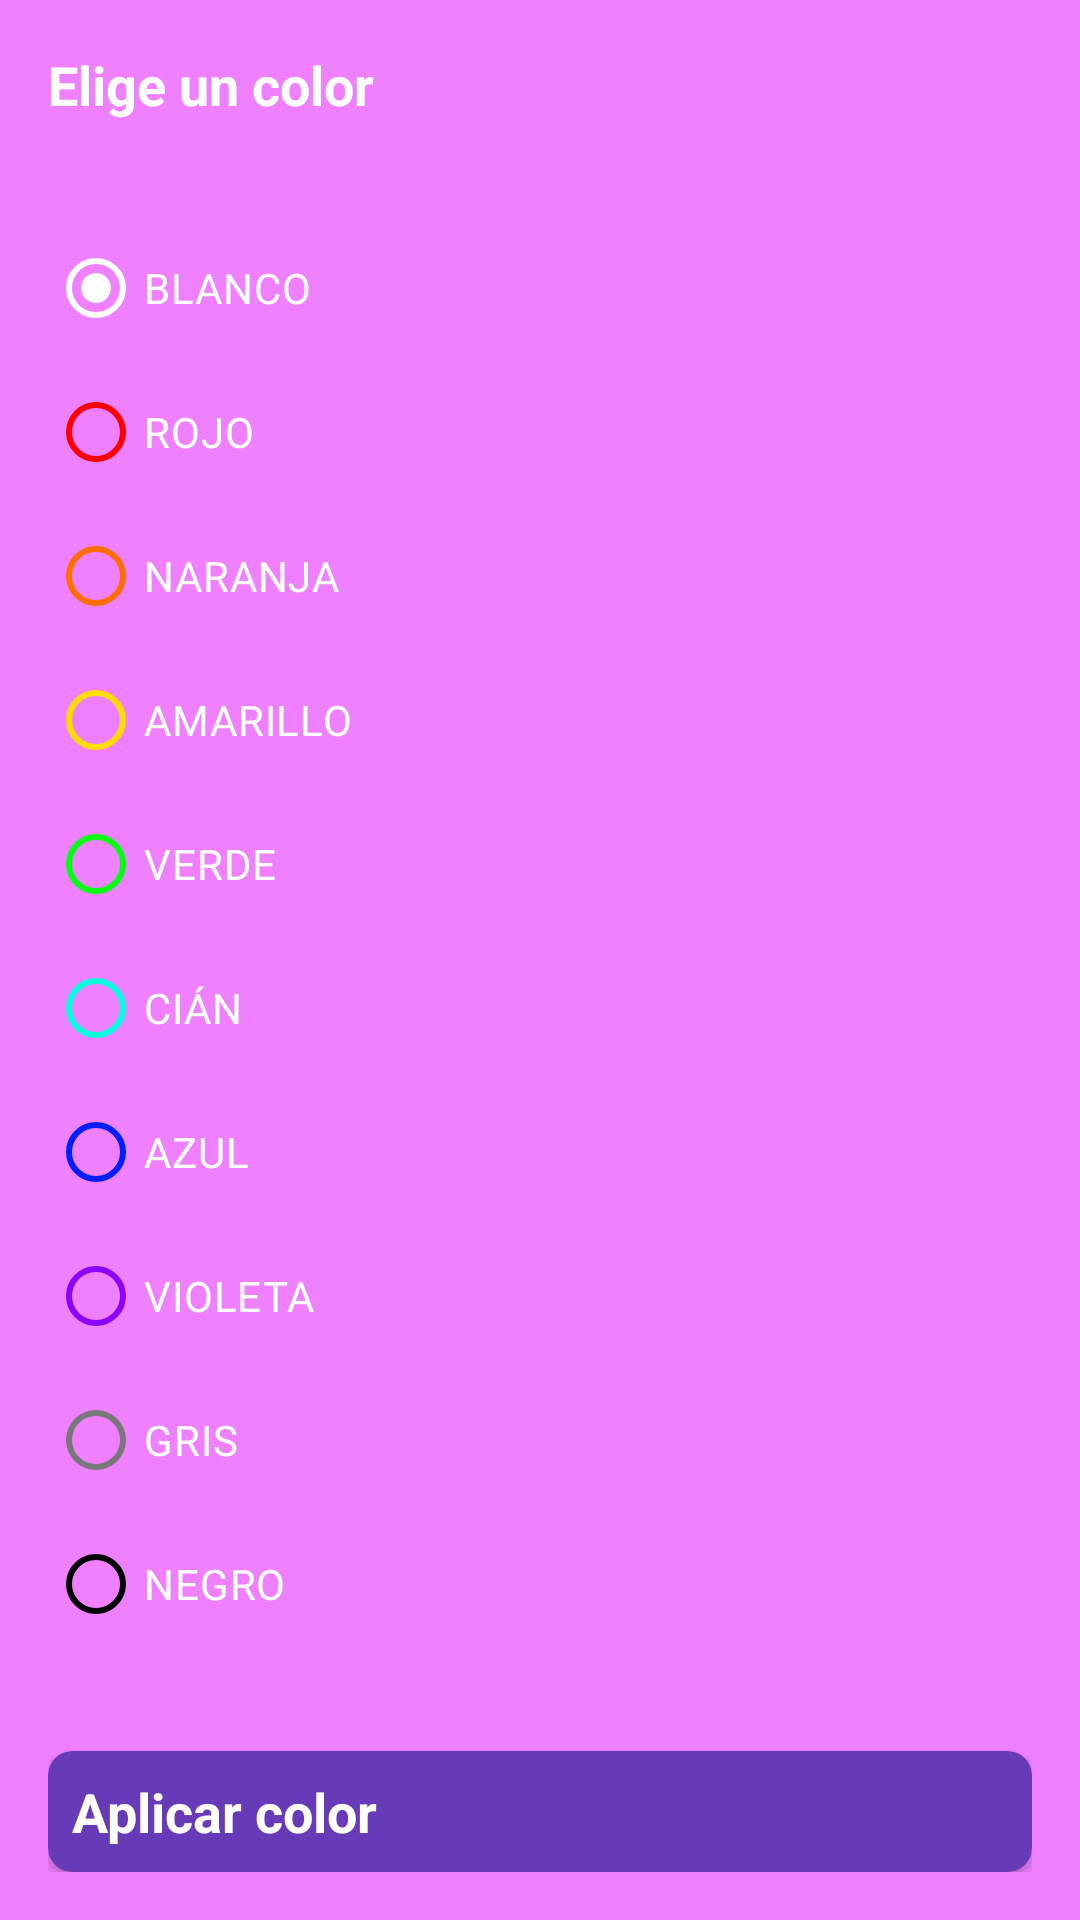

Produce the Android XML layout that renders to this screen, including the resource entries it uses.
<!-- AndroidManifest.xml: application theme Theme.ComoqueraisApps -->
<!-- res/layout/dialog_review.xml -->
<?xml version="1.0" encoding="utf-8"?>
<androidx.constraintlayout.widget.ConstraintLayout xmlns:android="http://schemas.android.com/apk/res/android"
    android:layout_width="wrap_content"
    android:layout_height="wrap_content"
    android:background="#EF80FF"
    android:padding="16dp"
    xmlns:app="http://schemas.android.com/apk/res-auto">

    <TextView
        android:id="@+id/tvChooseColor"
        android:layout_width="match_parent"
        android:layout_height="wrap_content"
        android:text="Elige un color"
        android:textColor="@color/white"
        android:textSize="18sp"
        android:textStyle="bold"
        app:layout_constraintTop_toTopOf="parent"
        app:layout_constraintStart_toStartOf="parent"
        app:layout_constraintEnd_toEndOf="parent"/>

    <RadioGroup
        android:id="@+id/rgColors"
        android:layout_width="match_parent"
        android:layout_height="wrap_content"
        app:layout_constraintTop_toBottomOf="@id/tvChooseColor"
        app:layout_constraintBottom_toTopOf="@id/cvSelectColor"
        app:layout_constraintStart_toStartOf="parent"
        app:layout_constraintEnd_toEndOf="parent">

        <RadioButton
            android:id="@+id/rbWhite"
            android:layout_width="match_parent"
            android:layout_height="wrap_content"
            android:textAllCaps="true"
            android:checked="true"
            android:textColor="@color/white"
            android:text="@string/white"
            app:buttonTint="@color/white"/>

        <RadioButton
            android:id="@+id/rbRed"
            android:layout_width="match_parent"
            android:layout_height="wrap_content"
            android:textAllCaps="true"
            android:textColor="@color/white"
            android:text="@string/red"
            app:buttonTint="@color/red"/>

        <RadioButton
            android:id="@+id/rbOrange"
            android:layout_width="match_parent"
            android:layout_height="wrap_content"
            android:textAllCaps="true"
            android:textColor="@color/white"
            android:text="@string/orange"
            app:buttonTint="@color/orange"/>

        <RadioButton
            android:id="@+id/rbYellow"
            android:layout_width="match_parent"
            android:layout_height="wrap_content"
            android:textAllCaps="true"
            android:textColor="@color/white"
            android:text="@string/yellow"
            app:buttonTint="@color/yellow"/>

        <RadioButton
            android:id="@+id/rbGreen"
            android:layout_width="match_parent"
            android:layout_height="wrap_content"
            android:textAllCaps="true"
            android:textColor="@color/white"
            android:text="@string/green"
            app:buttonTint="@color/green"/>

        <RadioButton
            android:id="@+id/rbCyan"
            android:layout_width="match_parent"
            android:layout_height="wrap_content"
            android:textAllCaps="true"
            android:textColor="@color/white"
            android:text="@string/cyan"
            app:buttonTint="@color/cyan"/>

        <RadioButton
            android:id="@+id/rbBlue"
            android:layout_width="match_parent"
            android:layout_height="wrap_content"
            android:textAllCaps="true"
            android:textColor="@color/white"
            android:text="@string/blue"
            app:buttonTint="@color/blue"/>

        <RadioButton
            android:id="@+id/rbViolet"
            android:layout_width="match_parent"
            android:layout_height="wrap_content"
            android:textAllCaps="true"
            android:textColor="@color/white"
            android:text="@string/violet"
            app:buttonTint="@color/violet"/>

        <RadioButton
            android:id="@+id/rbGray"
            android:layout_width="match_parent"
            android:layout_height="wrap_content"
            android:textAllCaps="true"
            android:textColor="@color/white"
            android:text="@string/gray"
            app:buttonTint="@color/gray"/>

        <RadioButton
            android:id="@+id/rbBlack"
            android:layout_width="match_parent"
            android:layout_height="wrap_content"
            android:textAllCaps="true"
            android:textColor="@color/white"
            android:text="@string/black"
            app:buttonTint="@color/black"/>

    </RadioGroup>

    <androidx.cardview.widget.CardView
        android:id="@+id/cvSelectColor"
        android:layout_width="match_parent"
        android:layout_height="wrap_content"
        app:cardCornerRadius="8dp"
        app:cardBackgroundColor="@color/review_background"
        app:layout_constraintBottom_toBottomOf="parent"
        app:layout_constraintStart_toStartOf="parent"
        app:layout_constraintEnd_toEndOf="parent">

        <TextView
            android:layout_width="match_parent"
            android:layout_height="wrap_content"
            android:text="Aplicar color"
            android:layout_margin="8dp"
            android:textColor="@color/white"
            android:textSize="18sp"
            android:textStyle="bold"
            app:layout_constraintTop_toTopOf="parent"
            />

    </androidx.cardview.widget.CardView>

</androidx.constraintlayout.widget.ConstraintLayout>
<!-- resources referenced by this layout -->
<resources>
  <color name="black">#FF000000</color>
  <color name="blue">#001EFF</color>
  <color name="cyan">#00FFDD</color>
  <color name="gray">#787878</color>
  <color name="green">#00FF11</color>
  <color name="orange">#FF6F00</color>
  <color name="red">#FF0000</color>
  <color name="review_background">#673AB7</color>
  <color name="violet">#8C00FF</color>
  <color name="white">#FFFFFFFF</color>
  <color name="yellow">#FFDD00</color>
  <string name="black">negro</string>
  <string name="blue">azul</string>
  <string name="cyan">Cián</string>
  <string name="gray">gris</string>
  <string name="green">verde</string>
  <string name="orange">naranja</string>
  <string name="red">rojo</string>
  <string name="violet">violeta</string>
  <string name="white">Blanco</string>
  <string name="yellow">amarillo</string>
  <style name="Theme.ComoqueraisApps" parent="Base.Theme.ComoqueraisApps" />
  <style name="Base.Theme.ComoqueraisApps" parent="Theme.Material3.DayNight.NoActionBar">
          
          
  
      </style>
</resources>
